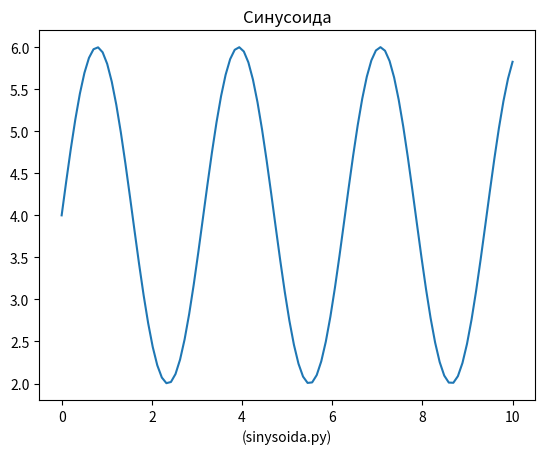

The script that saved this image:
import matplotlib.pyplot as plt
import numpy as np

x = np.linspace(0, 10, 100)
y = 4 + 2 * np.sin(2 * x)

fig, ax = plt.subplots()

plt.title(f'Синусоида')
plt.xlabel(f'(sinysoida.py)')
ax.plot(x, y)

plt.show()
